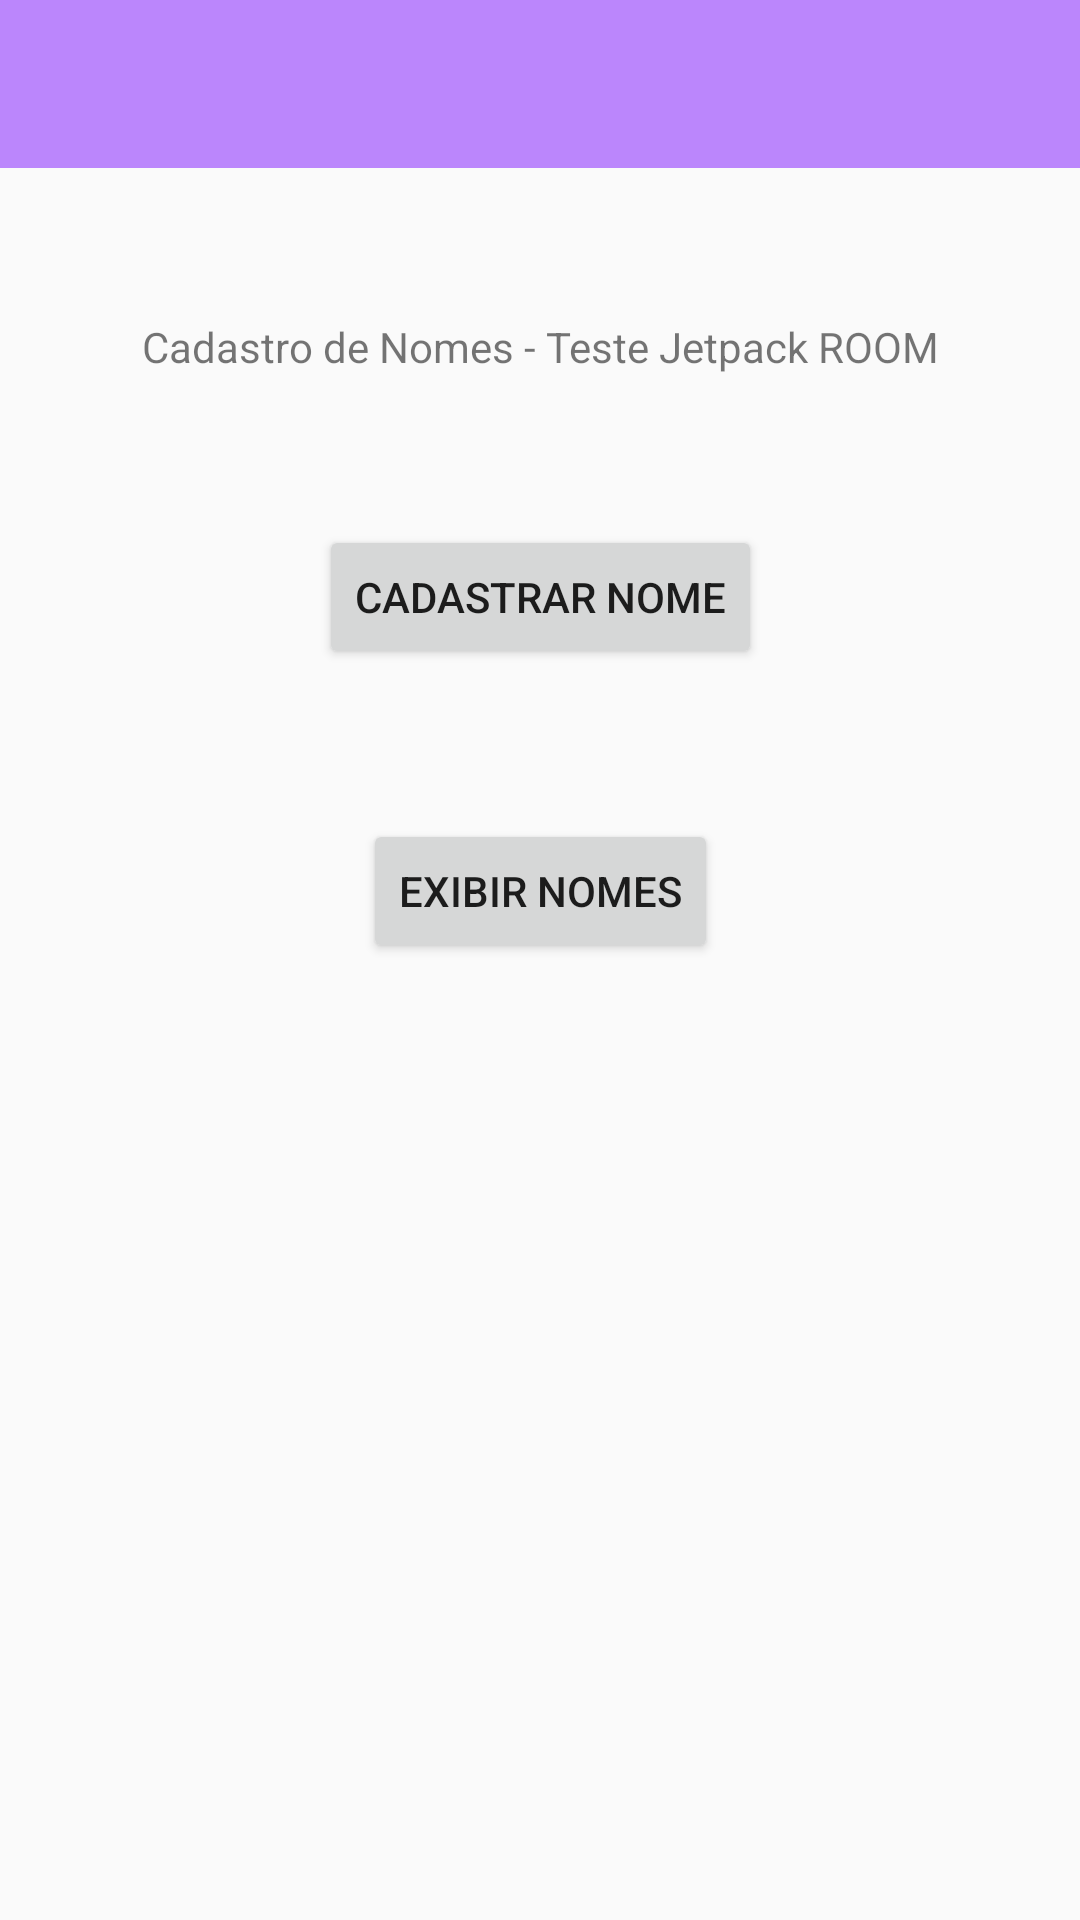

Layout XML and referenced resources for this Android screen:
<!-- AndroidManifest.xml: activity theme Theme.AppCompat.Light.NoActionBar -->
<!-- res/layout/activity_main.xml -->
<?xml version="1.0" encoding="utf-8"?>
<androidx.constraintlayout.widget.ConstraintLayout
    xmlns:android="http://schemas.android.com/apk/res/android"
    xmlns:app="http://schemas.android.com/apk/res-auto"
    xmlns:tools="http://schemas.android.com/tools"
    android:layout_width="match_parent"
    android:layout_height="match_parent"
    tools:context=".views.MainActivity">

<androidx.appcompat.widget.Toolbar
    android:id="@+id/actionbar"
    android:layout_width="match_parent"
    android:layout_height="wrap_content"
    android:background="@color/purple_200"
    app:layout_constraintLeft_toLeftOf="parent"
    app:layout_constraintRight_toRightOf="parent"
    app:layout_constraintTop_toTopOf="parent"/>

    <TextView
        android:id="@+id/nomes"
        android:layout_width="wrap_content"
        android:layout_height="wrap_content"
        android:text="Cadastro de Nomes - Teste Jetpack ROOM"
        android:layout_marginTop="50dp"
        app:layout_constraintLeft_toLeftOf="parent"
        app:layout_constraintRight_toRightOf="parent"
        app:layout_constraintTop_toBottomOf="@+id/actionbar" />


    <Button
        android:id="@+id/nomeFormButton"
        android:layout_width="wrap_content"
        android:layout_height="wrap_content"
        android:layout_marginTop="50dp"
        android:text="Cadastrar Nome"
        app:layout_constraintTop_toBottomOf="@+id/nomes"
        app:layout_constraintLeft_toLeftOf="parent"
        app:layout_constraintRight_toRightOf="parent" />

    <Button
        android:id="@+id/buttonExibirNome"
        android:layout_width="wrap_content"
        android:layout_height="wrap_content"
        android:layout_marginTop="50dp"
        android:text="Exibir Nomes"
        app:layout_constraintTop_toBottomOf="@+id/nomeFormButton"
        app:layout_constraintLeft_toLeftOf="parent"
        app:layout_constraintRight_toRightOf="parent"
        />

</androidx.constraintlayout.widget.ConstraintLayout>
<!-- resources referenced by this layout -->
<resources>

  <!-- not gathered from this repository: default colours our renderer supplied (Android Studio template values) -->
  <color name="purple_200">#FFBB86FC</color>
</resources>
